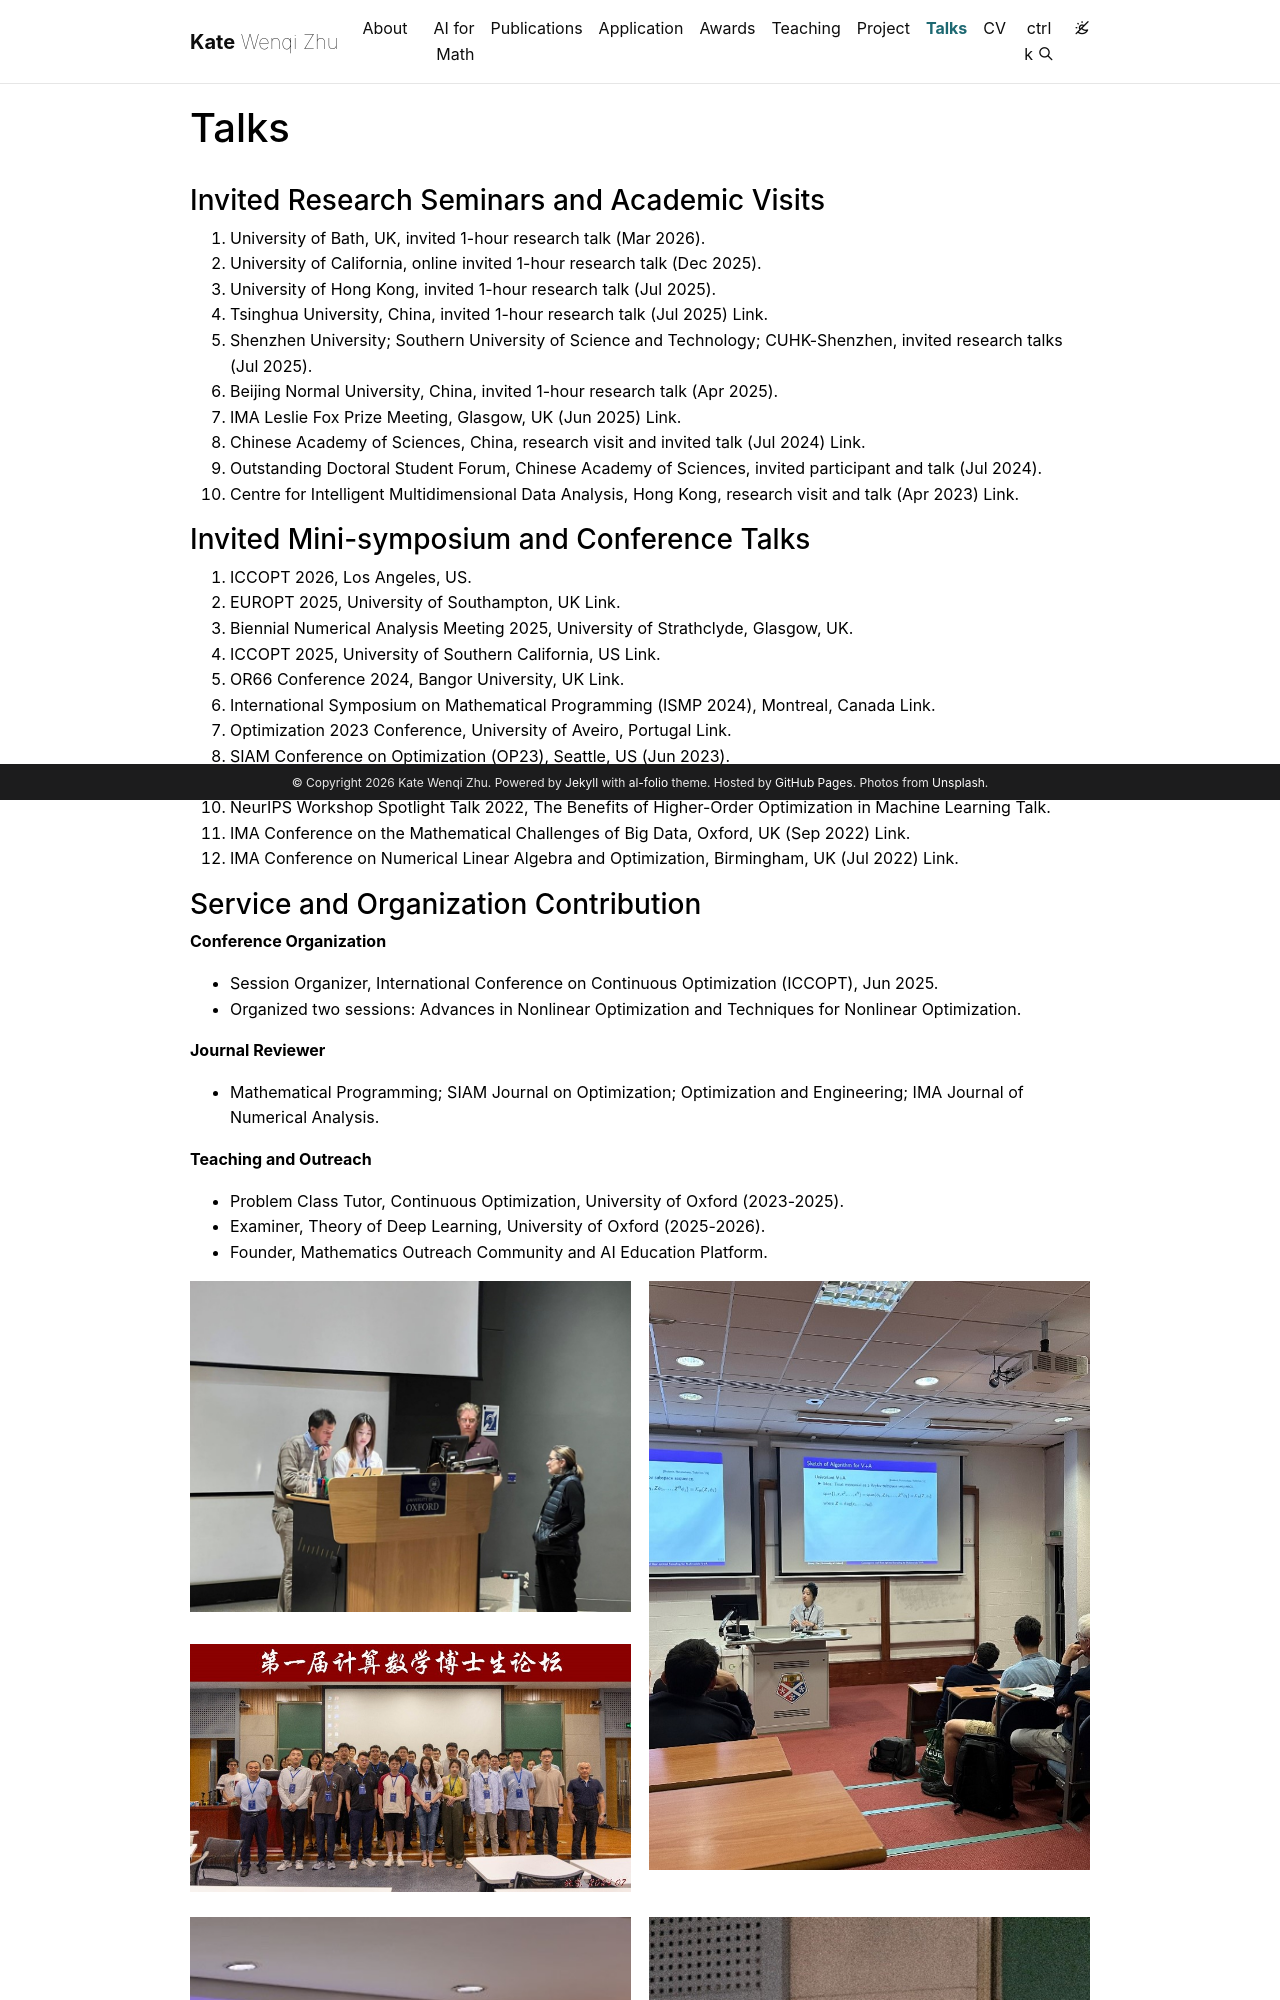

repository: KateWenqiZhu/KateWenqiZhu.github.io · page: talks/index.html · generator: jekyll

---
layout: page
permalink: /talks/
title: Talks
description:
nav: true
nav_order: 20
---

### Invited Research Seminars and Academic Visits

1. University of Bath, UK, invited 1-hour research talk (Mar 2026).
2. University of California, online invited 1-hour research talk (Dec 2025).
3. University of Hong Kong, invited 1-hour research talk (Jul 2025).
4. Tsinghua University, China, invited 1-hour research talk (Jul 2025) [Link](https://qzc.tsinghua.edu.cn/en/info/1123/4607.htm).
5. Shenzhen University; Southern University of Science and Technology; CUHK-Shenzhen, invited research talks (Jul 2025).
6. Beijing Normal University, China, invited 1-hour research talk (Apr 2025).
7. IMA Leslie Fox Prize Meeting, Glasgow, UK (Jun 2025) [Link](https://www.maths.ox.ac.uk/node/72334).
8. Chinese Academy of Sciences, China, research visit and invited talk (Jul 2024) [Link](https://lsec.cc.ac.cn/~yblt24/Reporter.html).
9. Outstanding Doctoral Student Forum, Chinese Academy of Sciences, invited participant and talk (Jul 2024).
10. Centre for Intelligent Multidimensional Data Analysis, Hong Kong, research visit and talk (Apr 2023) [Link](https://cimda-oxford.datasig.ac.uk/past-events).

### Invited Mini-symposium and Conference Talks

1. ICCOPT 2026, Los Angeles, US.
2. EUROPT 2025, University of Southampton, UK [Link](https://europt2025.org/europt2025_conference_book.pdf).
3. Biennial Numerical Analysis Meeting 2025, University of Strathclyde, Glasgow, UK.
4. ICCOPT 2025, University of Southern California, US [Link](https://iccopt2025usc.sched.com/).
5. OR66 Conference 2024, Bangor University, UK [Link](https://www.theorsociety.com/common/Uploaded%20files/Events/OR66/OR66%20Abstract%20Book_1.pdf).
6. International Symposium on Mathematical Programming (ISMP 2024), Montreal, Canada [Link](https://www.gerad.ca/Charles.Audet/ISMP2024Short_Program.pdf).
7. Optimization 2023 Conference, University of Aveiro, Portugal [Link](https://optimization2023.web.ua.pt/Optimization2023_BookOfAbstracts.pdf).
8. SIAM Conference on Optimization (OP23), Seattle, US (Jun 2023).
9. Biennial Numerical Analysis Meeting 2023, University of Strathclyde, Glasgow, UK [Link](https://numericalanalysisconference.org.uk/conferences/2023/participants).
10. NeurIPS Workshop Spotlight Talk 2022, The Benefits of Higher-Order Optimization in Machine Learning [Talk](https://neurips.cc/virtual/2022/50039).
11. IMA Conference on the Mathematical Challenges of Big Data, Oxford, UK (Sep 2022) [Link](https://cdn.ima.org.uk/wp/wp-content/uploads/2022/03/Big-Data-Programme-v12.pdf).
12. IMA Conference on Numerical Linear Algebra and Optimization, Birmingham, UK (Jul 2022) [Link](https://cdn.ima.org.uk/wp/wp-content/uploads/2022/06/Abstract-Book-V2-7th-IMA-Conference-on-Numerical-Linear-Algebra-and-Optimization-V2.pdf).
